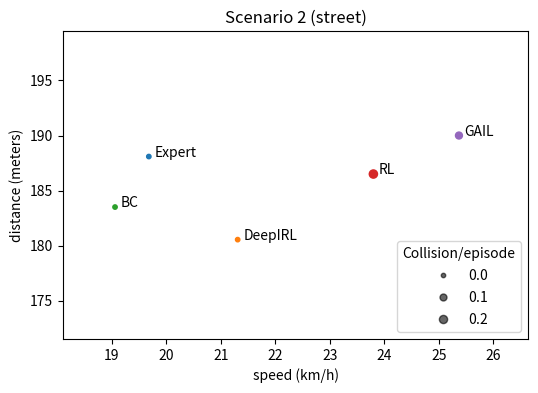

Generate this figure with matplotlib:
import numpy as np
import matplotlib.pyplot as plt

colors = ["tab:blue", "tab:green", "tab:red", "tab:orange", "tab:purple"]

######## Exp 1 road ################
algos = ["Expert", "BC", "RL", "DeepIRL", "GAIL"]
disp = [465.27, 224.81, 363.19, 449.42, 461.16]
path = [663.25, 316.29, 488.77, 567.16, 606.12]
speed = [25.17, 23.92, 28.64, 30.28, 30.34]
off = [0., 1., 0.4, 3.95, 1.6]
coll = [0., 1., 0.4, 0., 0.]


######### Exp 1 street ################
algos = ["Expert", "BC", "RL", "DeepIRL", "GAIL"]
disp = [188.09, 183.50, 186.50, 180.54, 190.00]
path = [305.25,  294.85, 278.35, 255.5, 279.41]
speed = [19.68, 19.06, 23.80, 21.31, 25.37]
off = [0., 0., 0.25, 0.6, 3.4]
coll = [0., 0., 0.25, 0., 0.15]


# ######### Exp 2 road ################
# colors = ["tab:blue", "tab:green", "tab:orange", "tab:purple"]
# algos = ["Expert", "BC", "DeepIRL", "GAIL"]
# disp = [113.12, 104.69, 197.49, 9.93]
# path = [176.16,  151.41, 294.72, 15.4]
# speed = [14.91, 15.8, 18.83, 2.9]
# off = [0., 0., 3.2, 0.2]
# coll = [0., 0., 0.2, 0.2]

X = speed
Y = disp
scale = (np.array(coll) + 0.1) * 100
etiquetas = algos


fig, ax = plt.subplots(figsize=(6,4))
plt.xlabel("speed (km/h)")
plt.ylabel("distance (meters)")
plt.title("Scenario 2 (street)")
ax.set_xlim([np.min(X) - np.min(X)*0.05, np.max(X)+ (np.max(X)*0.05)])
ax.set_ylim([np.min(Y) - np.min(Y)*0.05, np.max(Y)+ (np.max(Y)*0.05)])
scatter = ax.scatter(X, Y, s=scale, color=colors)
for i, label in enumerate(etiquetas):

    ax.annotate(label, (X[i], Y[i]), xytext=(4, 0), textcoords='offset points')
    # plt.annotate(label, (X[i], Y[i]))

# produce a legend with the unique colors from the scatter
# legend1 = ax.legend(*scatter.legend_elements(),
#                     loc="lower left", title="Classes")
# ax.add_artist(legend1)

# produce a legend with a cross section of sizes from the scatter
handles, labels = scatter.legend_elements(prop="sizes", alpha=0.6)

lab = []
for l in labels:
    l = l.split("{")
    l = float(l[-1][:-2])
    l = l/100. - 0.1
    l = '{:.1f}'.format(l)
    lab.append('$\\mathdefault{' + l + '}$')
labels = lab
legend2 = ax.legend(handles, labels, loc="lower right", title="Collision/episode")

plt.show()
